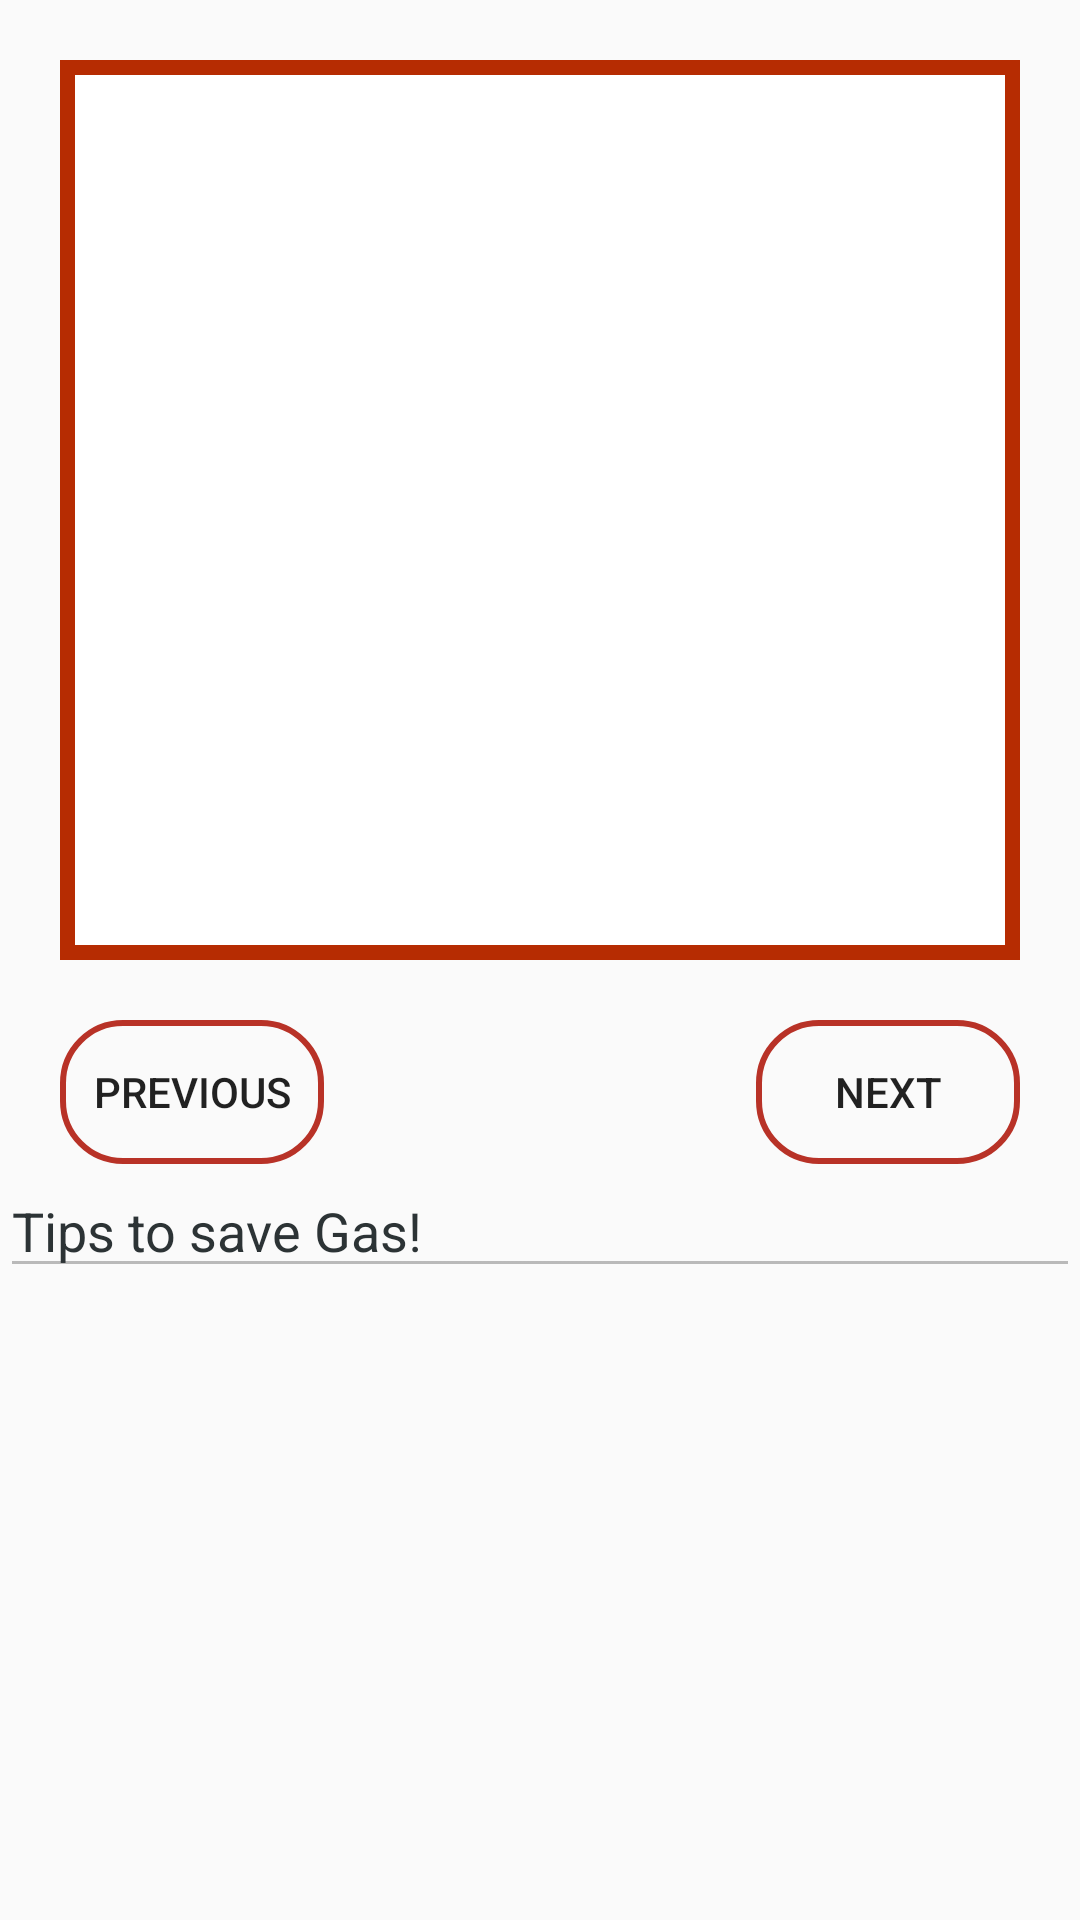

This screen was rendered from an Android layout file. Write that file and the resources it references.
<!-- AndroidManifest.xml: application theme AppTheme -->
<!-- res/layout/activity_tips.xml -->
<?xml version="1.0" encoding="utf-8"?>
<ScrollView xmlns:android="http://schemas.android.com/apk/res/android"
    xmlns:app="http://schemas.android.com/apk/res-auto"
    xmlns:tools="http://schemas.android.com/tools"
    android:layout_width="match_parent"
    android:layout_height="match_parent"
    android:layout_marginLeft="30dp"
    android:layout_marginRight="30dp"
    tools:context=".Tips">

    <RelativeLayout
        android:layout_width="match_parent"
        android:layout_height="match_parent">
    <ImageView
        android:id="@+id/tips"
        android:layout_marginRight="20dp"
        android:layout_marginLeft="20dp"
        android:layout_width="match_parent"
        android:layout_height="300dp"
        android:paddingTop="5dp"
        android:paddingBottom="5dp"
        android:layout_alignParentEnd="true"
        android:layout_marginTop="20dp"
        android:background="@drawable/tips_background"
        />
    <RelativeLayout
        android:layout_marginTop="20dp"
        android:layout_marginRight="20dp"
        android:layout_marginLeft="20dp"
        android:layout_width="match_parent"
        android:layout_height="wrap_content"
        android:layout_below="@+id/tips"
        android:id="@+id/rel">

    <Button
                android:id="@+id/prev"
                android:layout_width="wrap_content"
                android:layout_height="wrap_content"
                android:text="Previous"
                android:onClick="prevImage"
                android:background="@drawable/btn_bg"
                />

    <Button
        android:id="@+id/next"
        android:layout_width="wrap_content"
        android:layout_height="wrap_content"
        android:layout_alignParentRight="true"
        android:text="Next"
        android:onClick="nextImage"
        android:background="@drawable/btn_bg"/>
    </RelativeLayout>
        <LinearLayout
            android:layout_below="@+id/rel"
            android:layout_width="match_parent"
            android:layout_height="wrap_content">
            <MultiAutoCompleteTextView
                android:layout_width="match_parent"
                android:layout_height="wrap_content"
                android:text="Tips to save Gas!"
                android:textAlignment="viewStart"
                android:enabled="false"
                android:textColor="@color/black"/>
        </LinearLayout>
    </RelativeLayout>
</ScrollView>
<!-- resources referenced by this layout -->
<resources>
  <color name="black">#2C3335</color>
  <!-- drawable btn_bg (drawable-hdpi) -->
  <shape xmlns:android="http://schemas.android.com/apk/res/android"
      android:shape="rectangle"
      >
      <corners
          android:bottomLeftRadius="20dp"
          android:bottomRightRadius="20dp"
          android:topLeftRadius="20dp"
          android:topRightRadius="20dp"/>
      <stroke
          android:width="2dp"
          android:color="@color/colorAccent"
          />
  
  
  
  </shape>
  <!-- drawable tips_background (drawable-v24) -->
  <?xml version="1.0" encoding="utf-8"?>
  <shape xmlns:android="http://schemas.android.com/apk/res/android" >
      <solid android:color="@android:color/white" />
      <stroke android:width="5dp" android:color="@color/tipsbg" />
  </shape>
  <style name="AppTheme" parent="Theme.AppCompat.Light.DarkActionBar">
          
          <item name="colorPrimary">@color/gradStop</item>
          <item name="colorPrimaryDark">@color/gradStart</item>
          <item name="colorAccent">@color/colorAccent</item>
      </style>
  <color name="colorAccent">#B83227</color>
  <color name="tipsbg">#B62C02</color>
  <color name="gradStop">#FF3E4D</color>
  <color name="gradStart">#B00020</color>
</resources>
